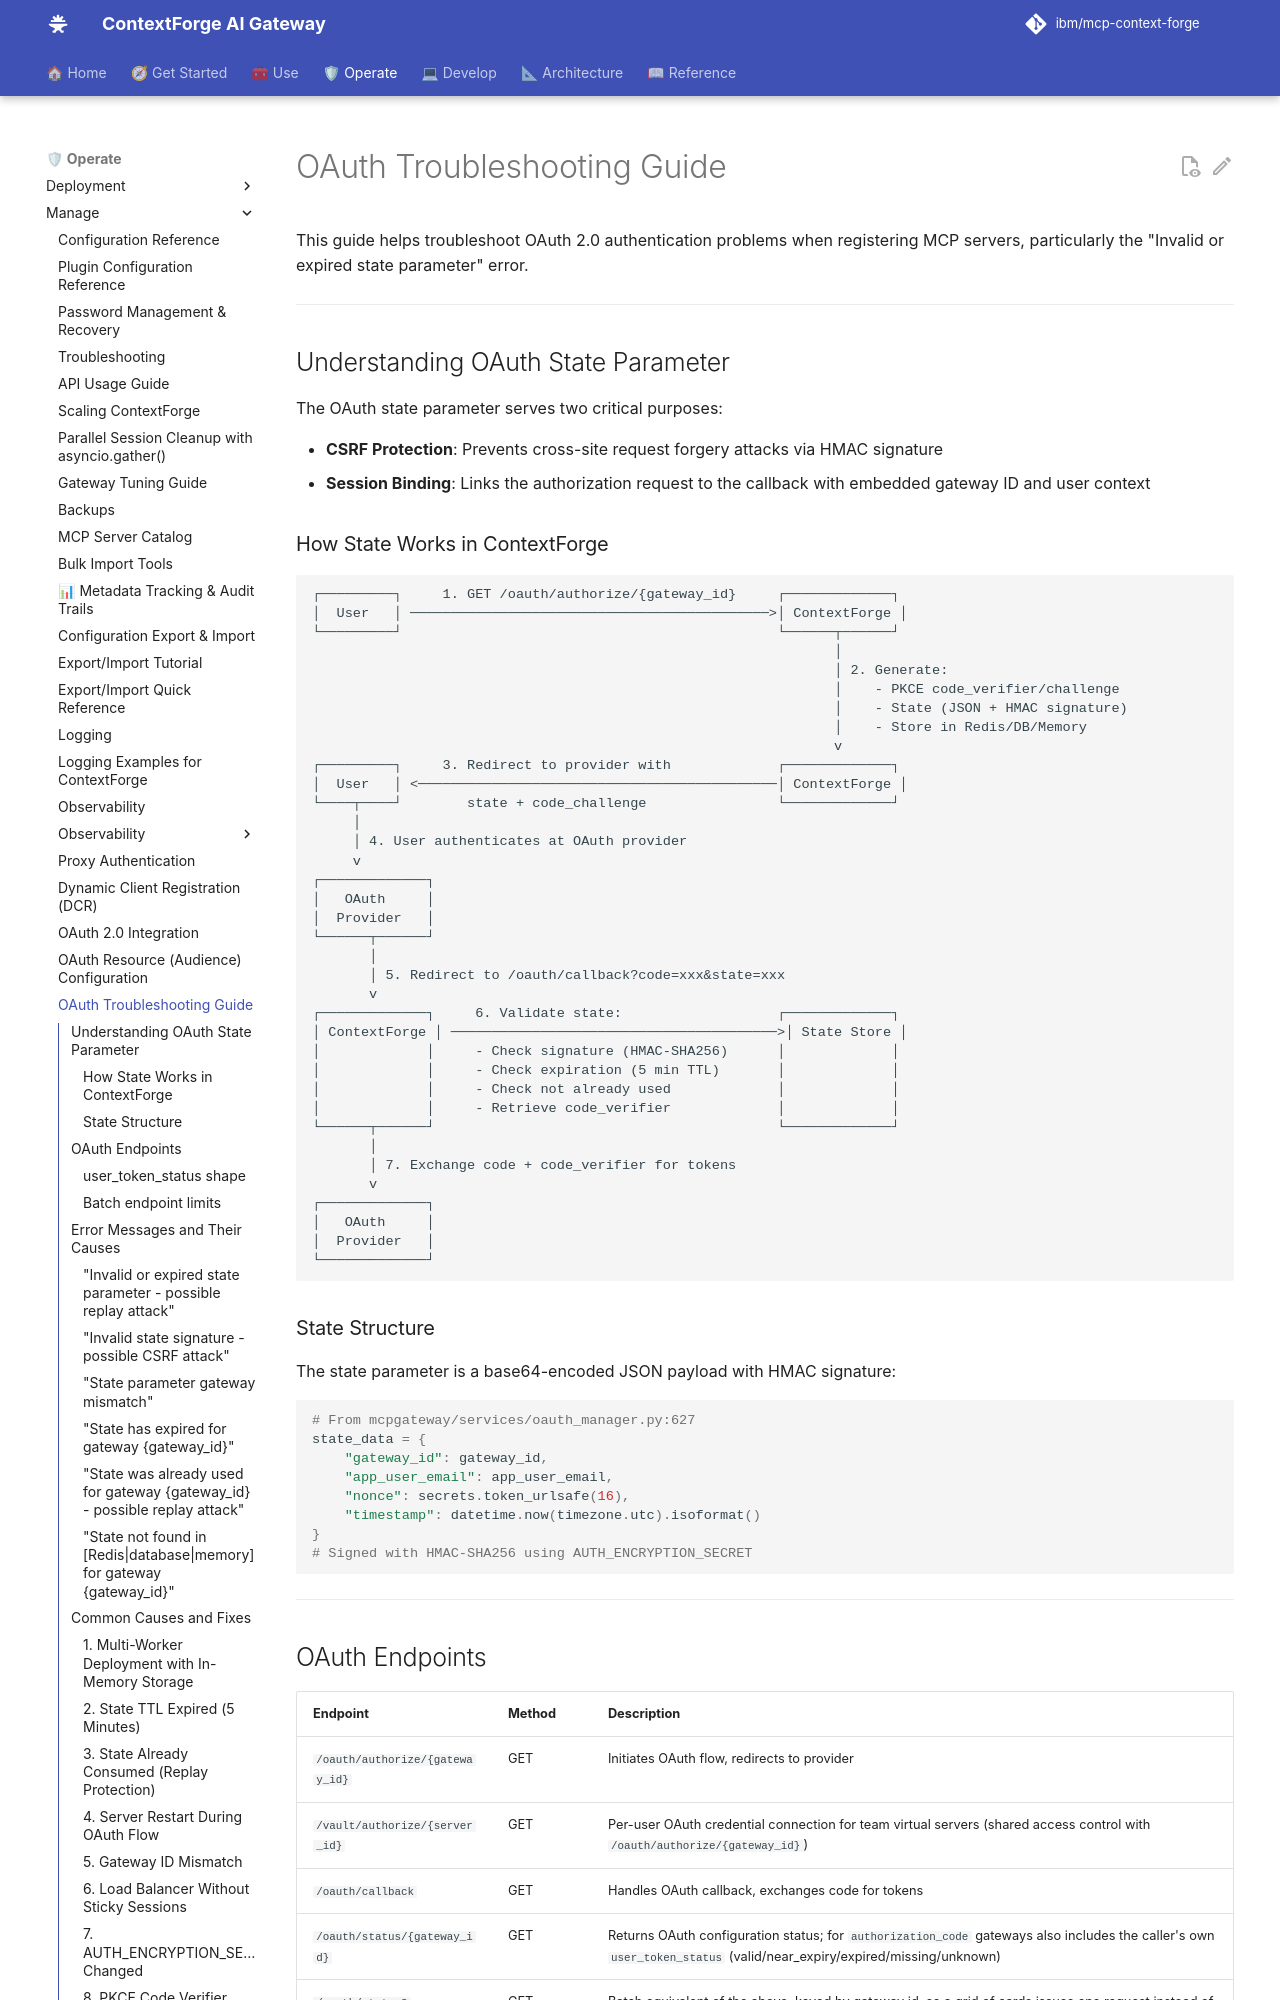

repository: brian-hussey/mcp-context-forge · page: 1.1.x/manage/oauth-troubleshooting/index.html · generator: mkdocs

# OAuth Troubleshooting Guide

This guide helps troubleshoot OAuth 2.0 authentication problems when registering MCP servers, particularly the "Invalid or expired state parameter" error.

---

## Understanding OAuth State Parameter

The OAuth state parameter serves two critical purposes:

- **CSRF Protection**: Prevents cross-site request forgery attacks via HMAC signature
- **Session Binding**: Links the authorization request to the callback with embedded gateway ID and user context

### How State Works in ContextForge

```text
┌─────────┐     1. GET /oauth/authorize/{gateway_id}     ┌─────────────┐
│  User   │ ────────────────────────────────────────────>│ ContextForge │
└─────────┘                                              └──────┬──────┘
                                                                │
                                                                │ 2. Generate:
                                                                │    - PKCE code_verifier/challenge
                                                                │    - State (JSON + HMAC signature)
                                                                │    - Store in Redis/DB/Memory
                                                                v
┌─────────┐     3. Redirect to provider with             ┌─────────────┐
│  User   │ <────────────────────────────────────────────│ ContextForge │
└────┬────┘        state + code_challenge                └─────────────┘
     │
     │ 4. User authenticates at OAuth provider
     v
┌─────────────┐
│   OAuth     │
│  Provider   │
└──────┬──────┘
       │
       │ 5. Redirect to /oauth/callback?code=xxx&state=xxx
       v
┌─────────────┐     6. Validate state:                   ┌─────────────┐
│ ContextForge │ ────────────────────────────────────────>│ State Store │
│             │     - Check signature (HMAC-SHA256)      │             │
│             │     - Check expiration (5 min TTL)       │             │
│             │     - Check not already used             │             │
│             │     - Retrieve code_verifier             │             │
└──────┬──────┘                                          └─────────────┘
       │
       │ 7. Exchange code + code_verifier for tokens
       v
┌─────────────┐
│   OAuth     │
│  Provider   │
└─────────────┘
```

### State Structure

The state parameter is a base64-encoded JSON payload with HMAC signature:

```python
# From mcpgateway/services/oauth_manager.py:627
state_data = {
    "gateway_id": gateway_id,
    "app_user_email": app_user_email,
    "nonce": secrets.token_urlsafe(16),
    "timestamp": datetime.now(timezone.utc).isoformat()
}
# Signed with HMAC-SHA256 using AUTH_ENCRYPTION_SECRET
```

---
